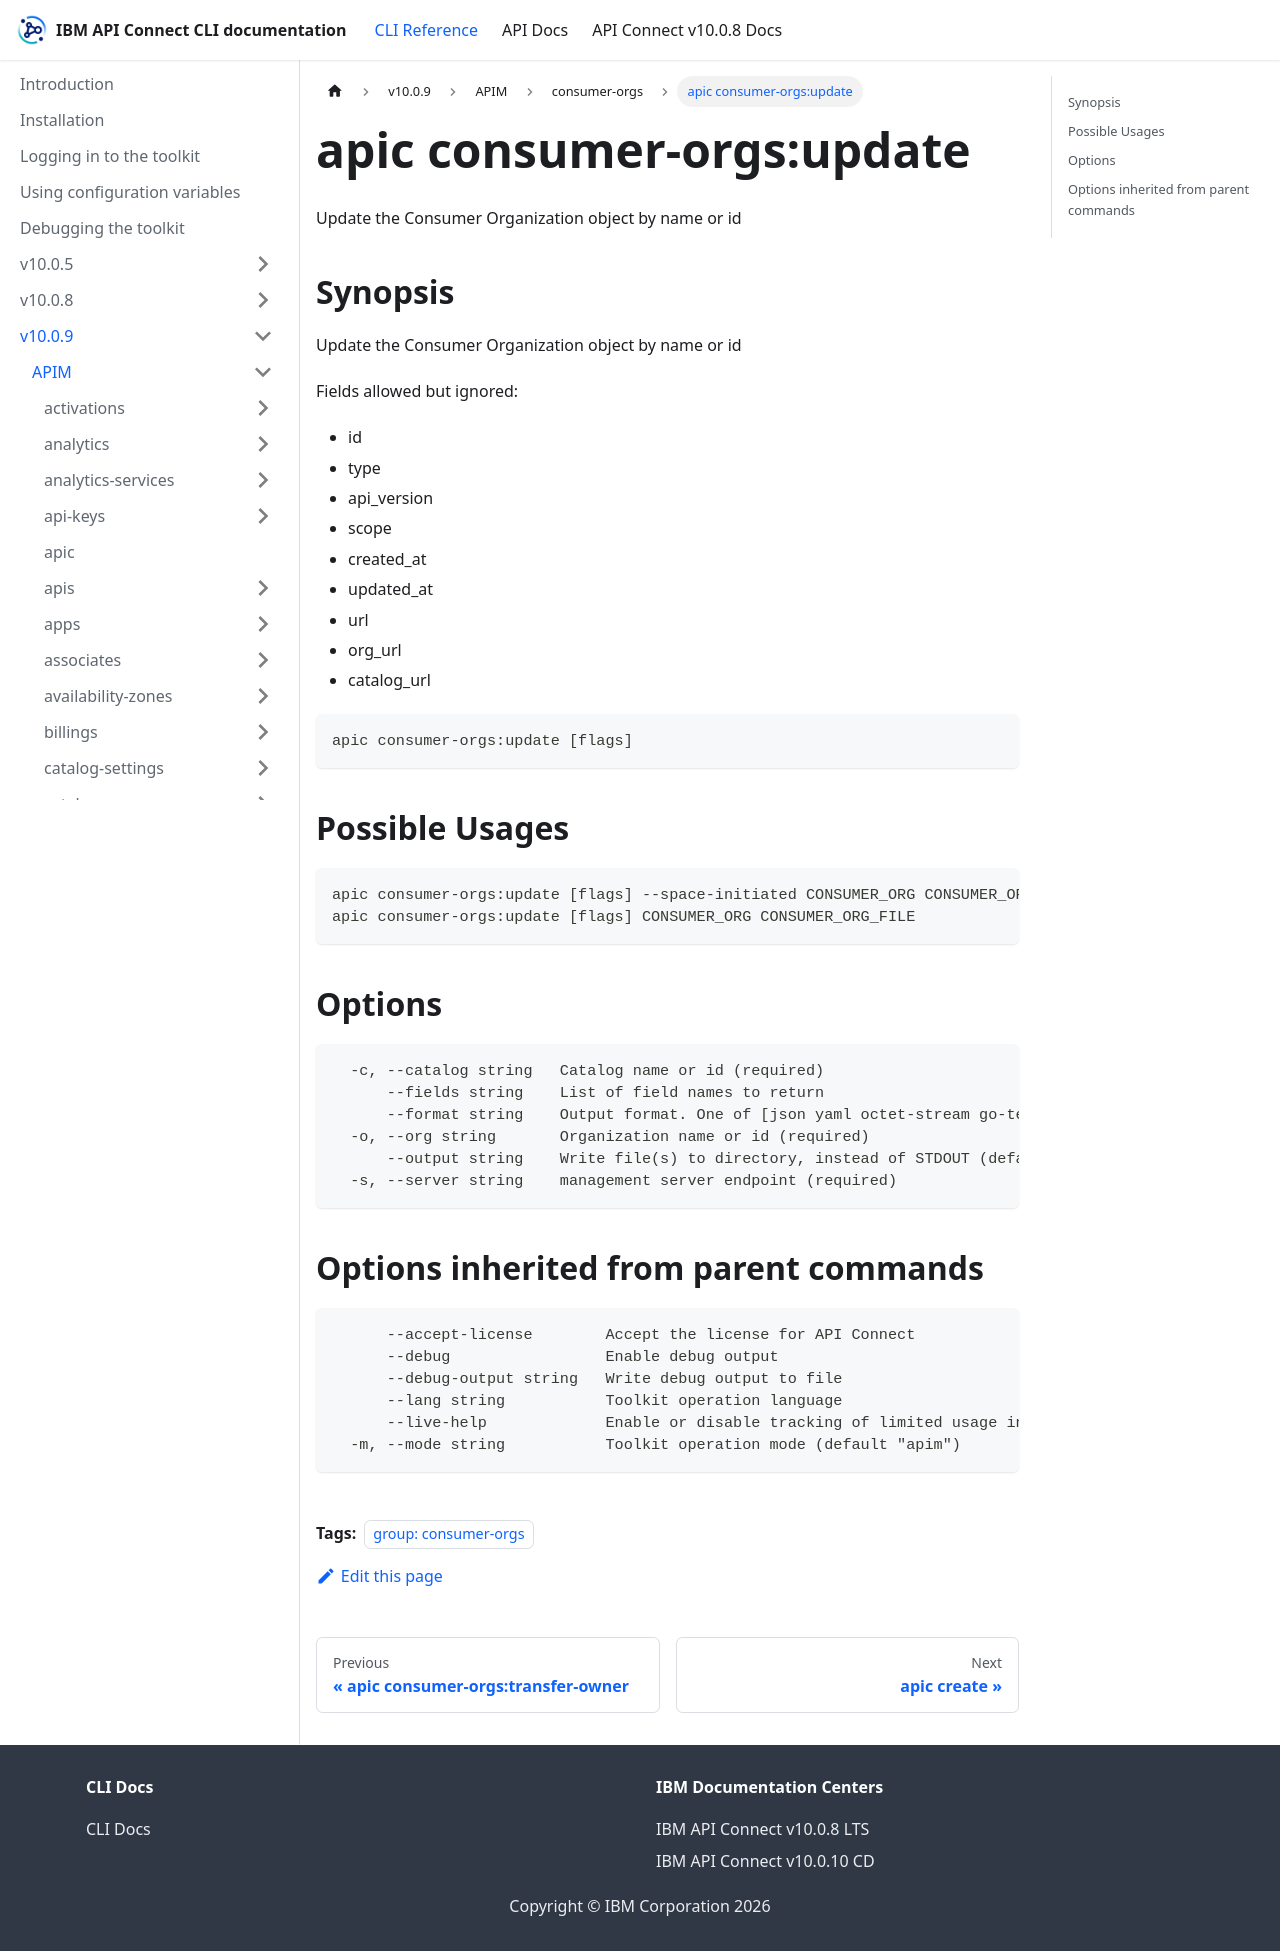

repository: ibm-apiconnect/clidocs · page: docs/v1009/apim/consumer-orgs/apic_consumer-orgs_update.html · generator: docusaurus

---
tags:
- "group: consumer-orgs"
---
# apic consumer-orgs:update

Update the Consumer Organization object by name or id

## Synopsis

Update the Consumer Organization object by name or id
          
          Fields allowed but ignored:
          - id
          - type
          - api_version
          - scope
          - created_at
          - updated_at
          - url
          - org_url
          - catalog_url

```
apic consumer-orgs:update [flags]
```

## Possible Usages

```
apic consumer-orgs:update [flags] --space-initiated CONSUMER_ORG CONSUMER_ORG_FILE
apic consumer-orgs:update [flags] CONSUMER_ORG CONSUMER_ORG_FILE
```

## Options

```
  -c, --catalog string   Catalog name or id (required)
      --fields string    List of field names to return
      --format string    Output format. One of [json yaml octet-stream go-template=... go-template-file=...], defaults to yaml.
  -o, --org string       Organization name or id (required)
      --output string    Write file(s) to directory, instead of STDOUT (default "-")
  -s, --server string    management server endpoint (required)
```

## Options inherited from parent commands

```
      --accept-license        Accept the license for API Connect
      --debug                 Enable debug output
      --debug-output string   Write debug output to file
      --lang string           Toolkit operation language
      --live-help             Enable or disable tracking of limited usage information
  -m, --mode string           Toolkit operation mode (default "apim")
```
